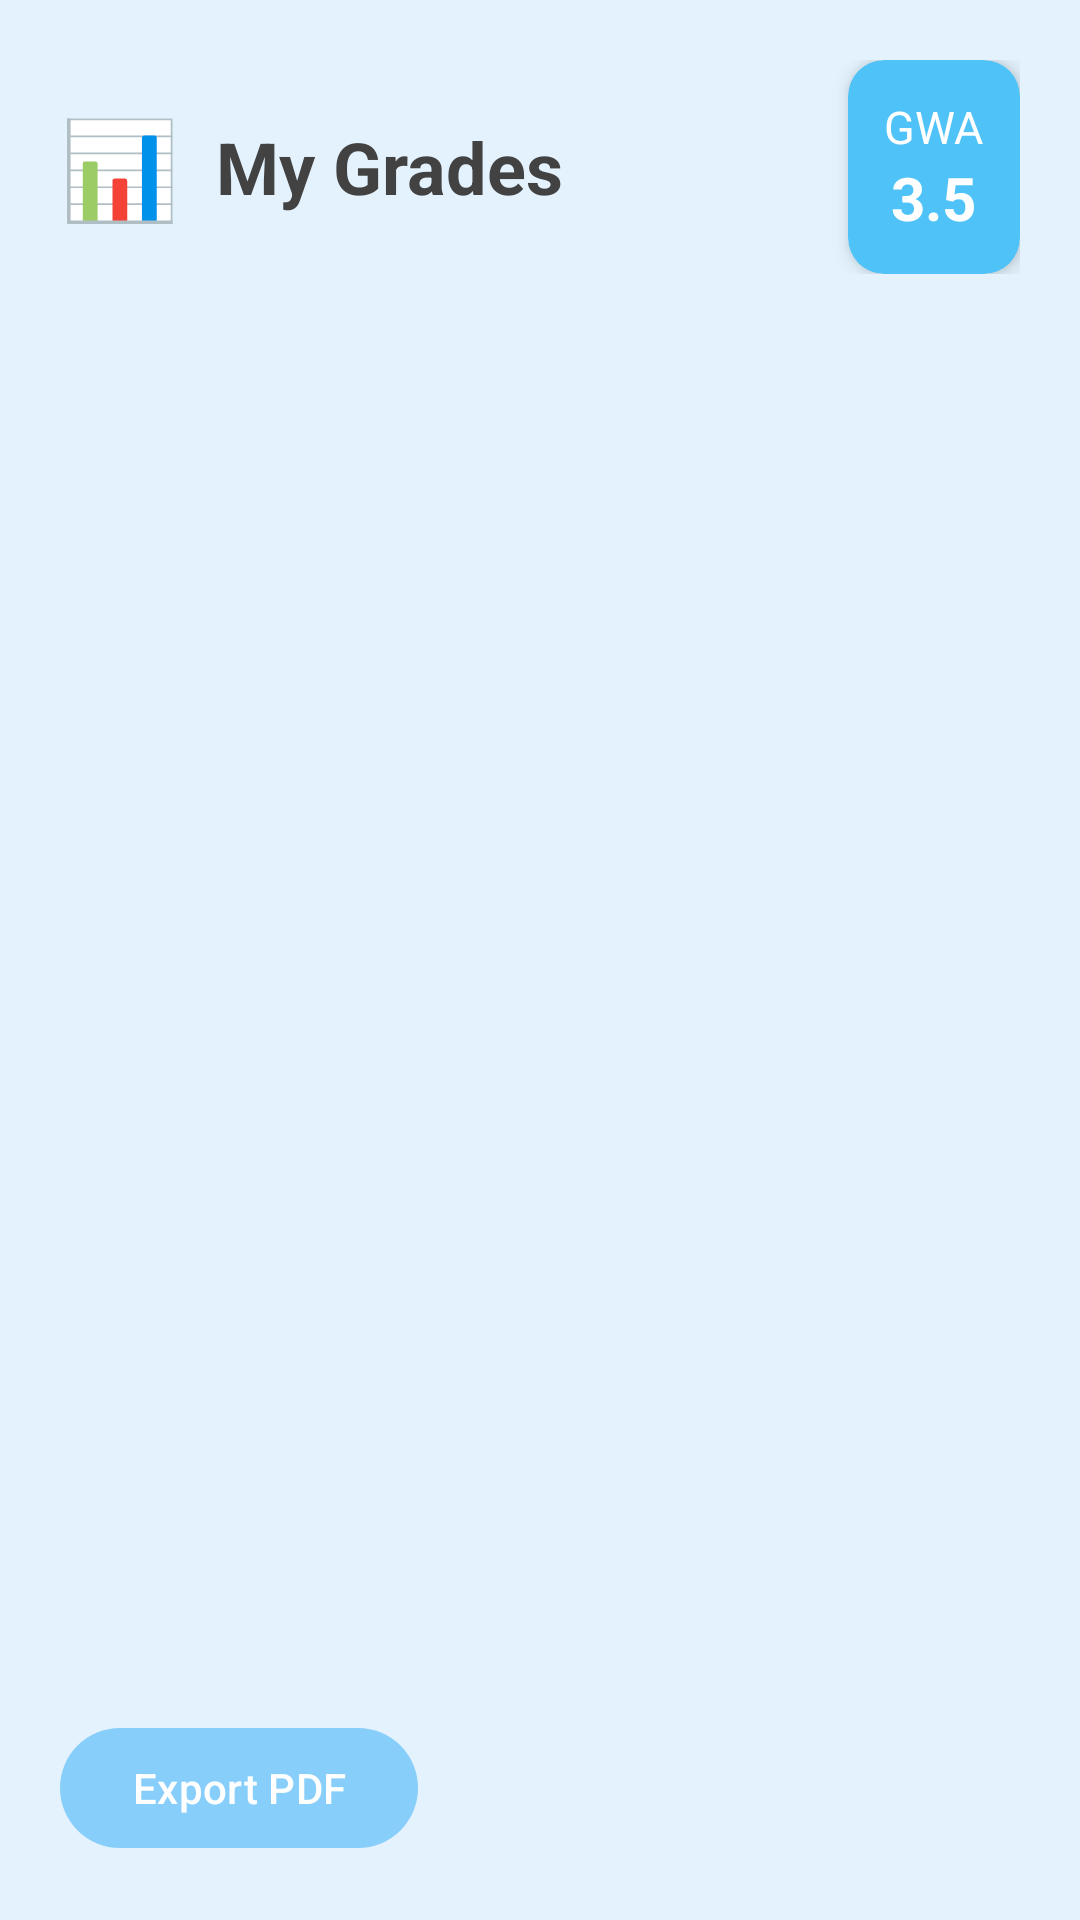

Write the Android layout XML for this screen, with the resource values it uses.
<!-- AndroidManifest.xml: application theme Theme.Login -->
<!-- res/layout/fragment_grades.xml -->
<?xml version="1.0" encoding="utf-8"?>
<LinearLayout xmlns:android="http://schemas.android.com/apk/res/android"
    xmlns:app="http://schemas.android.com/apk/res-auto"
    android:layout_width="match_parent"
    android:layout_height="match_parent"
    android:background="#E3F2FD"
    android:orientation="vertical"
    android:padding="20dp">

    
    <LinearLayout
        android:layout_width="match_parent"
        android:layout_height="wrap_content"
        android:orientation="horizontal"
        android:gravity="center_vertical"
        android:layout_marginBottom="16dp">

        <TextView
            android:layout_width="wrap_content"
            android:layout_height="wrap_content"
            android:text="📊"
            android:textSize="32sp" />

        <TextView
            android:layout_width="0dp"
            android:layout_height="wrap_content"
            android:layout_weight="1"
            android:layout_marginStart="12dp"
            android:text="My Grades"
            android:textColor="#424242"
            android:textSize="24sp"
            android:textStyle="bold" />

        
        <androidx.cardview.widget.CardView
            android:layout_width="wrap_content"
            android:layout_height="wrap_content"
            app:cardBackgroundColor="#4FC3F7"
            app:cardCornerRadius="12dp"
            app:cardElevation="4dp">

            <LinearLayout
                android:layout_width="wrap_content"
                android:layout_height="wrap_content"
                android:orientation="vertical"
                android:padding="12dp"
                android:gravity="center">

                <TextView
                    android:layout_width="wrap_content"
                    android:layout_height="wrap_content"
                    android:text="GWA"
                    android:textColor="@android:color/white"
                    android:textSize="15sp" />

                <TextView
                    android:id="@+id/overall_gpa_text"
                    android:layout_width="wrap_content"
                    android:layout_height="wrap_content"
                    android:text="3.5"
                    android:textColor="@android:color/white"
                    android:textSize="20sp"
                    android:textStyle="bold" />

            </LinearLayout>

        </androidx.cardview.widget.CardView>

    </LinearLayout>

    
    <LinearLayout
        android:id="@+id/empty_state_layout"
        android:layout_width="match_parent"
        android:layout_height="match_parent"
        android:gravity="center"
        android:orientation="vertical"
        android:visibility="gone">

        <TextView
            android:layout_width="wrap_content"
            android:layout_height="wrap_content"
            android:text="📚"
            android:textSize="64sp" />

        <TextView
            android:layout_width="wrap_content"
            android:layout_height="wrap_content"
            android:layout_marginTop="16dp"
            android:text="No Enrolled Courses"
            android:textColor="#424242"
            android:textSize="20sp"
            android:textStyle="bold" />

        <TextView
            android:layout_width="wrap_content"
            android:layout_height="wrap_content"
            android:layout_marginTop="8dp"
            android:text="Enroll in courses to view your grades"
            android:textColor="#757575"
            android:textSize="14sp"
            android:gravity="center" />

    </LinearLayout>

    
    <androidx.recyclerview.widget.RecyclerView
        android:id="@+id/grades_recycler_view"
        android:layout_width="match_parent"
        android:layout_height="0dp"
        android:layout_weight="1"
        android:scrollbars="vertical" />

    <Button
        android:id="@+id/btn_export_pdf"
        android:layout_width="wrap_content"
        android:layout_height="wrap_content"
        android:text="Export PDF"
        android:layout_marginTop="10dp"/>


</LinearLayout>
<!-- resources referenced by this layout -->
<resources>
  <style name="Theme.Login" parent="Theme.Material3.DayNight.NoActionBar">
          
          <item name="colorPrimary">@color/blue_primary</item>
          <item name="colorPrimaryDark">@color/blue_dark</item>
          <item name="colorAccent">@color/blue_accent</item>
  
          
          <item name="drawerArrowStyle">@style/Widget.AppCompat.DrawerArrowToggle</item>
  
          
          <item name="editTextStyle">@style/Widget.AppCompat.EditText</item>
  
          
          <item name="buttonStyle">@style/Widget.AppCompat.Button</item>
  
          
          <item name="android:windowBackground">@color/background</item>
          <item name="android:statusBarColor">@color/blue_primary</item>
      </style>
  <color name="blue_primary">#87CEFB</color>
  <color name="blue_dark">#1976D2</color>
  <color name="blue_accent">#03A9F4</color>
  <color name="background">#EEF6F4</color>
</resources>
